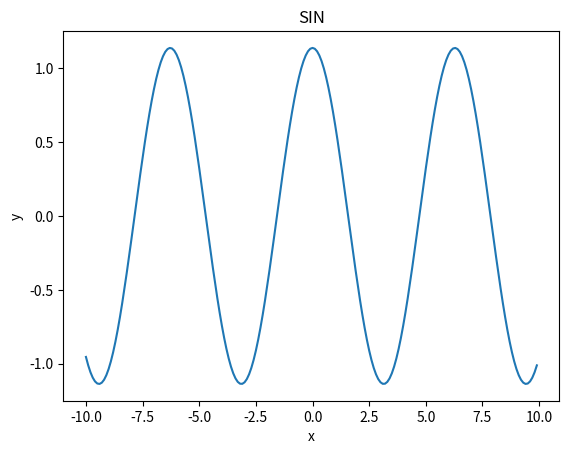

Recreate this plot in Python.
import numpy as np
import matplotlib.pyplot as plt

x = np.arange(-10, 10, 0.1)  # x座標を-10 から 10 まで 0.1 きざみで取得

k=2

for n in range(1,k,1):
    y=np.cos(n*x)
y *= 1/2+2/np.pi


# グラフを書く
plt.plot(x,y)
# グラフのタイトル
plt.title("SIN")
# x軸のラベル
plt.xlabel("x")
# y軸のラベル
plt.ylabel("y")
# 表示する
plt.show()